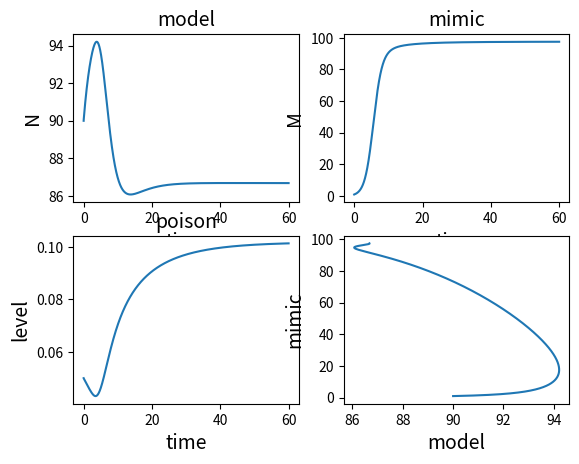

Reproduce this figure in Python.
# Runge-Kutta法による連立微分方程式の数値解シミュレーション

import numpy as np
import matplotlib.pyplot as plt
import math

h = 0.01  # 刻み幅
t = 0.0
t_max = 60.0

N0 = 90
M0 = 1
u0 = 0.05
X = [[N0], [M0], [u0], [0], [M0 / (N0 + M0)]]  # 初期値[N,M,u,t,M/(N+M)]を表す。


def Batesian(N, M, u, a=0.4, b=0.5, c=1, r0=0.5, g0=0.8, P=1, k=50, G=0.005, K1=100, K2=100):  # 微分方程式の定義
    N_dot = N * (r0 * (1 - N / K1 - c * u) - a * P * ((M / (N + M)) ** (k * u)))  # モデル
    M_dot = M * (g0 * (1 - M / K2) - b * P * ((M / (N + M)) ** (k * u)))  # 擬態種
    u_dot = (-r0 * c - a * k * math.log(M / (N + M)) * ((M / (N + M)) ** (k * u))) * G
    if u <= 0:  # u>0を考慮
        u_dot = 0
    return np.array([N_dot, M_dot, u_dot])


k = np.zeros([3, 5])  # [k1,k2,k3,k4,k] #数字の文字列になっている

while t < t_max:  # 時間がt_maxになるまで計算

    # Batesian関数のx,y,zを指定。[-1]はリストの最後の要素を表す。
    N, M, u = X[0][-1], X[1][-1], X[2][-1]

    k[:, 0] = h * Batesian(N, M, u)
    k[:, 1] = h * Batesian(N + k[0, 0] / 2.0, M + k[1, 0] / 2.0, u + k[2, 0] / 2.0)
    k[:, 2] = h * Batesian(N + k[0, 1] / 2.0, M + k[1, 1] / 2.0, u + k[2, 1] / 2.0)
    k[:, 3] = h * Batesian(N + k[0, 2], M + k[1, 2], u + k[2, 2])
    k[:, 4] = (k[:, 0] + 2.0 * k[:, 1] + 2.0 * k[:, 2] + k[:, 3]) / 6.0

    for j in range(3):
        X[j].append(X[j][-1] + k[j, 4])

    X[3].append(t)
    X[4].append(X[1][-1] / (X[0][-1] + X[1][-1]))
    t += h

fig, axes = plt.subplots(nrows=2, ncols=2)

axes[0, 0].plot(X[3], X[0])
axes[0, 0].set_title("model", size=14)
axes[0, 0].set_xlabel("time", size=14)
axes[0, 0].set_ylabel("N", size=14)

axes[0, 1].plot(X[3], X[1])
axes[0, 1].set_title("mimic", size=14)
axes[0, 1].set_xlabel("time", size=14)
axes[0, 1].set_ylabel("M", size=14)

axes[1, 0].plot(X[3], X[2])
axes[1, 0].set_title("poison", size=14)
axes[1, 0].set_xlabel("time", size=14)
axes[1, 0].set_ylabel("level", size=14)

axes[1, 1].plot(X[0], X[1])
axes[1, 1].set_title("", size=14)
axes[1, 1].set_xlabel("model", size=14)
axes[1, 1].set_ylabel("mimic", size=14)

fig.show()
